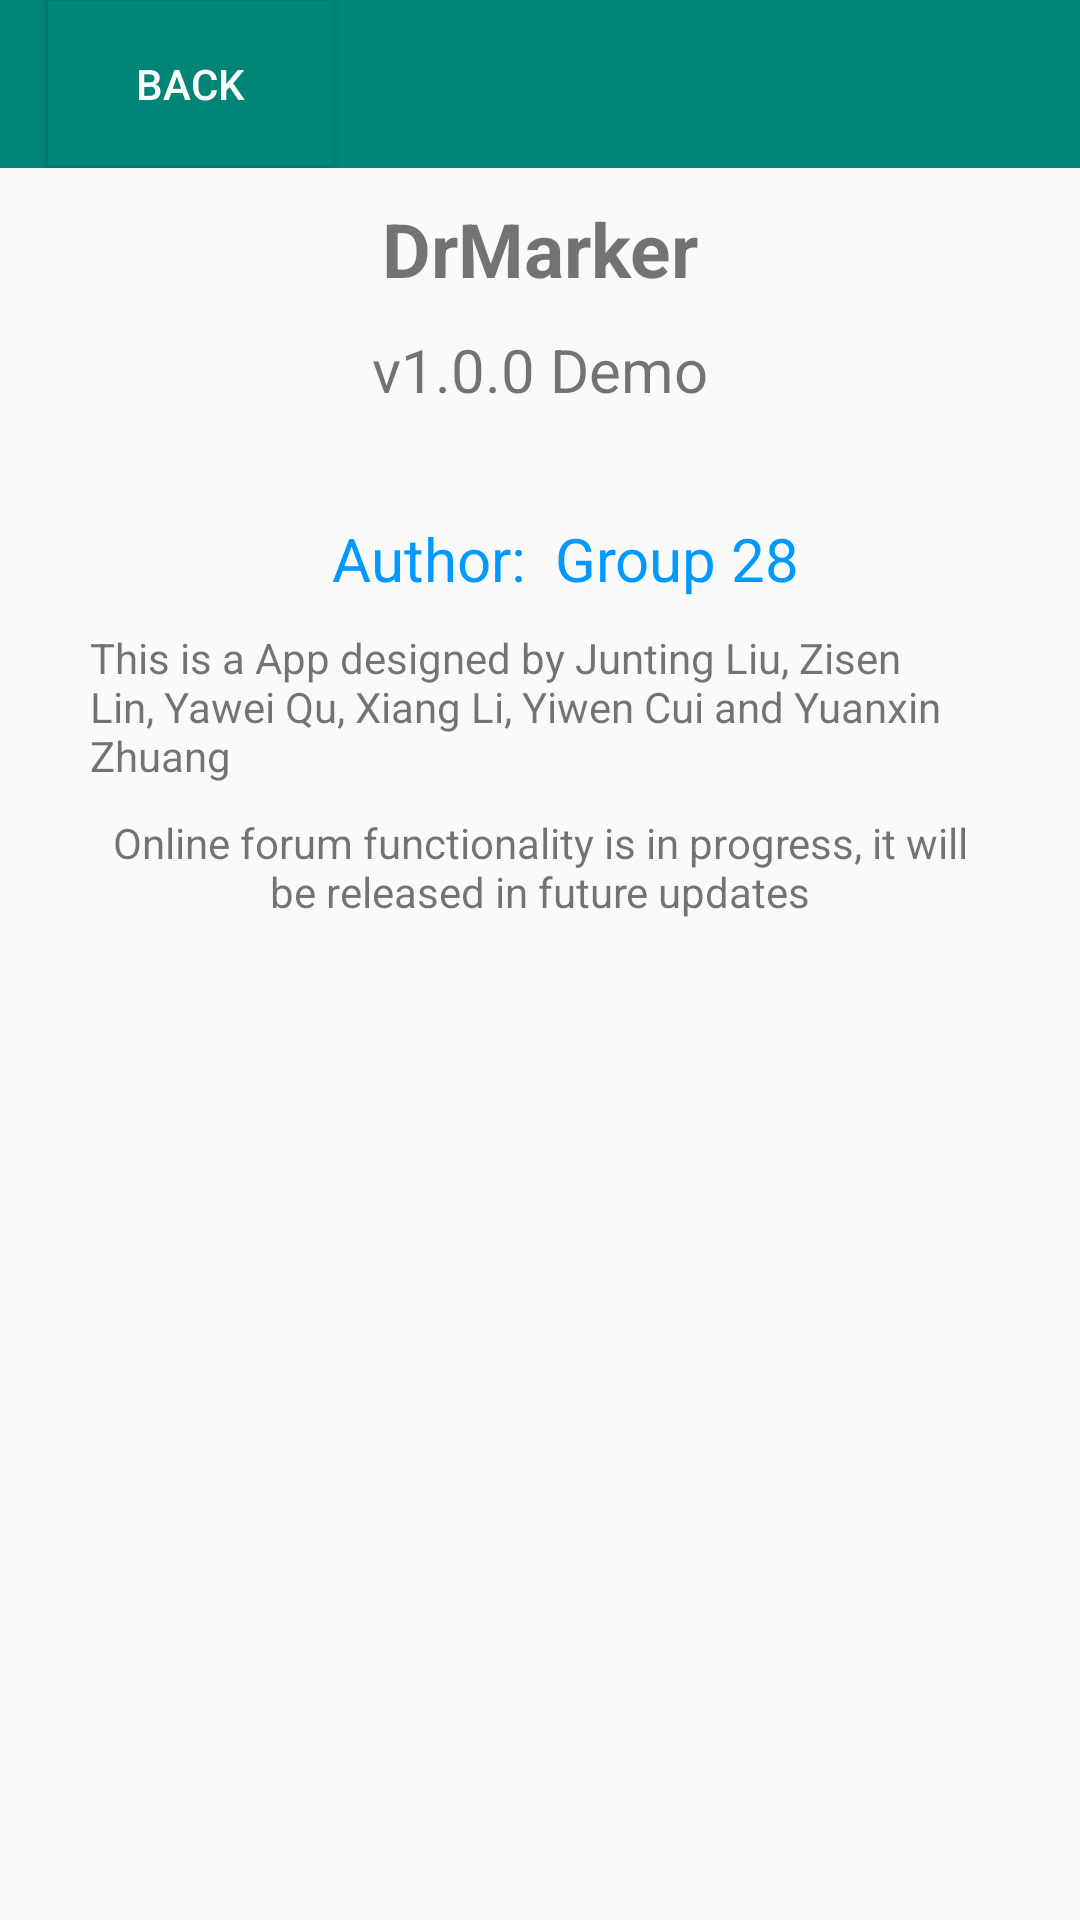

Here is an Android app screen rendered from its layout file. Give the layout XML and the strings, colors and styles it references.
<!-- AndroidManifest.xml: application theme AppTheme -->
<!-- res/layout/about_me.xml -->
<?xml version="1.0" encoding="utf-8"?>
<LinearLayout xmlns:android="http://schemas.android.com/apk/res/android"
    xmlns:app="http://schemas.android.com/apk/res-auto"
    android:layout_width="match_parent"
    android:layout_height="match_parent"
    android:layout_marginBottom="16dp"
    android:orientation="vertical">

    <android.support.v7.widget.Toolbar
        android:id="@+id/toolbar4"
        android:layout_width="match_parent"
        android:layout_height="wrap_content"
        android:background="?attr/colorPrimary"
        android:minHeight="?attr/actionBarSize"
        android:theme="?attr/actionBarTheme">

        <Button
            android:id="@+id/bt_back"
            android:layout_width="95dp"
            android:layout_height="55dp"
            android:background="?attr/colorPrimary"
            android:text="Back"
            android:textColor="@color/colorWhite" />
    </android.support.v7.widget.Toolbar>

    <TextView
        android:layout_width="match_parent"
        android:layout_height="wrap_content"
        android:gravity="center"
        android:padding="10dp"
        android:text="@string/app_name"
        android:textSize="25dp"
        android:textStyle="bold" />

    <TextView
        android:id="@+id/version_name"
        android:layout_width="match_parent"
        android:layout_height="wrap_content"
        android:layout_marginBottom="10dp"
        android:gravity="center"
        android:text="v1.0.0 Demo"
        android:textSize="20dp" />

    <LinearLayout
        android:layout_width="match_parent"
        android:layout_height="wrap_content"
        android:layout_marginTop="16dp"
        android:padding="10dp">

        <TextView
            android:layout_width="0dp"
            android:layout_height="wrap_content"
            android:layout_weight="1"
            android:gravity="right"
            android:text="Author: "
            android:textColor="#0099ff"
            android:textSize="20dp" />

        <TextView
            android:layout_width="0dp"
            android:layout_height="wrap_content"
            android:layout_weight="1"
            android:gravity="left"
            android:text=" Group 28"
            android:textColor="#0099ff"
            android:textSize="20dp" />

    </LinearLayout>

    <LinearLayout
        android:layout_width="match_parent"
        android:layout_height="wrap_content"
        android:layout_marginBottom="16dp">

        <ImageView
            android:id="@+id/imageView10"
            android:layout_width="wrap_content"
            android:layout_height="wrap_content"
            android:layout_weight="1"
            app:srcCompat="@drawable/chart_bk" />

        <LinearLayout
            android:layout_width="wrap_content"
            android:layout_height="wrap_content"
            android:layout_weight="1"
            android:orientation="vertical">

            <TextView
                android:id="@+id/textView"
                android:layout_width="300dp"
                android:layout_height="wrap_content"
                android:layout_gravity="center"
                android:text="This is a App designed by Junting Liu, Zisen Lin, Yawei Qu, Xiang Li, Yiwen Cui and Yuanxin Zhuang" />

            <TextView
                android:id="@+id/textView10"
                android:layout_width="match_parent"
                android:layout_height="wrap_content"
                android:gravity="center"
                android:padding="10dp"
                android:text="Online forum functionality is in progress, it will be released in future updates" />

        </LinearLayout>

        <ImageView
            android:id="@+id/imageView11"
            android:layout_width="wrap_content"
            android:layout_height="wrap_content"
            android:layout_weight="1"
            app:srcCompat="@drawable/chart_bk" />
    </LinearLayout>


</LinearLayout>
<!-- resources referenced by this layout -->
<resources>
  <color name="colorWhite">#ffffff</color>
  <string name="app_name">DrMarker</string>
  <style name="AppTheme" parent="Theme.AppCompat.Light.DarkActionBar">
          
          <item name="colorPrimary">@color/colorPrimary</item>
          <item name="colorPrimaryDark">@color/colorPrimaryDark</item>
          <item name="colorAccent">@color/colorAccent</item>
          <item name="windowNoTitle">false</item>
      </style>
  <color name="colorPrimary">#008577</color>
  <color name="colorPrimaryDark">#00574B</color>
  <color name="colorAccent">#D81B60</color>
</resources>
